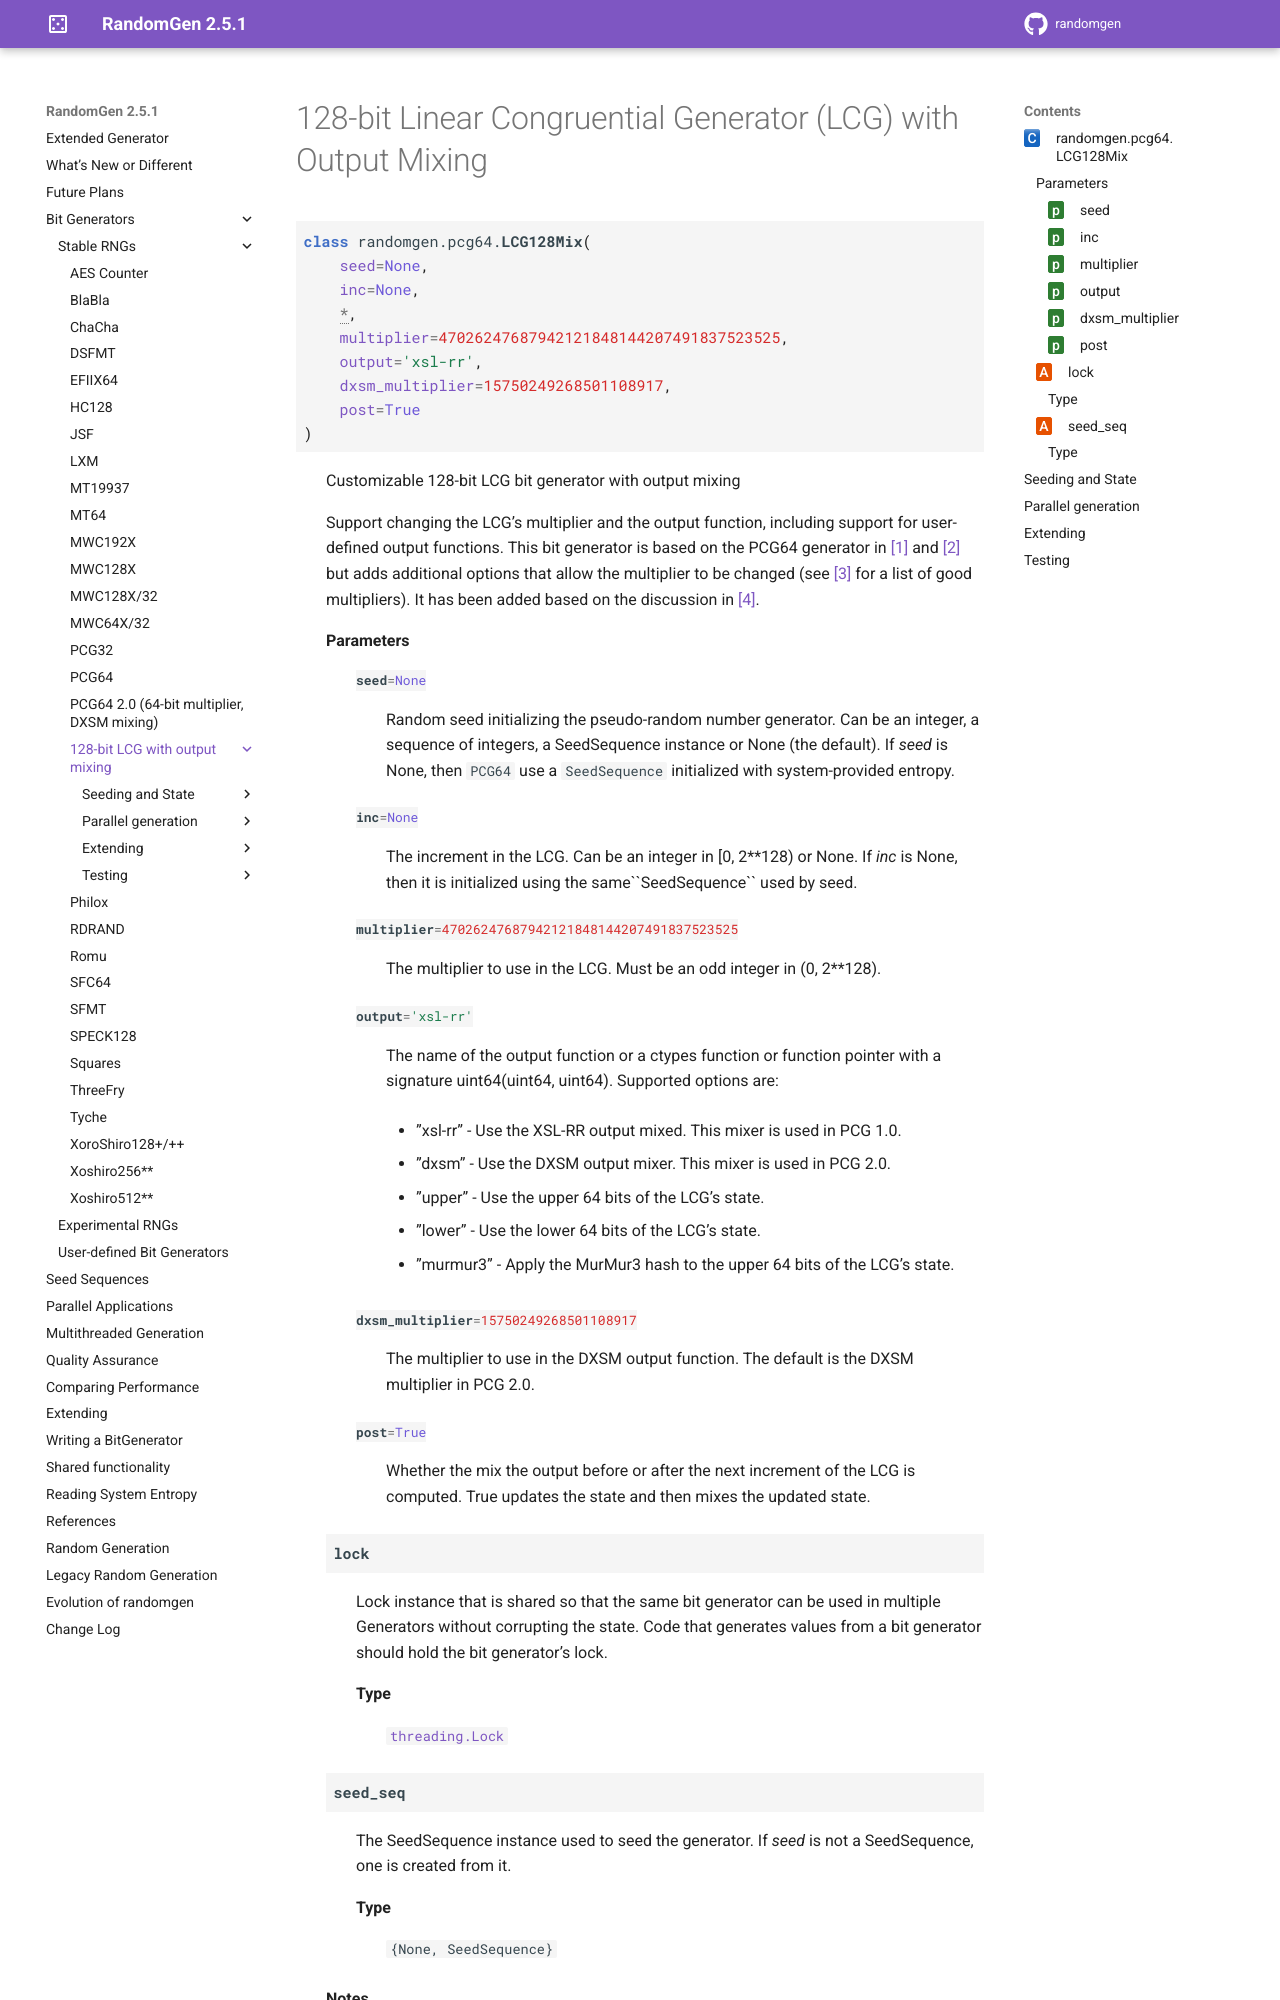

repository: bashtage/randomgen · page: bit_generators/lcg128mix.html · generator: sphinx

128-bit Linear Congruential Generator (LCG) with Output Mixing
--------------------------------------------------------------

.. currentmodule:: randomgen.pcg64

.. autoclass:: LCG128Mix

Seeding and State
=================

.. autosummary::
   :toctree: generated/
